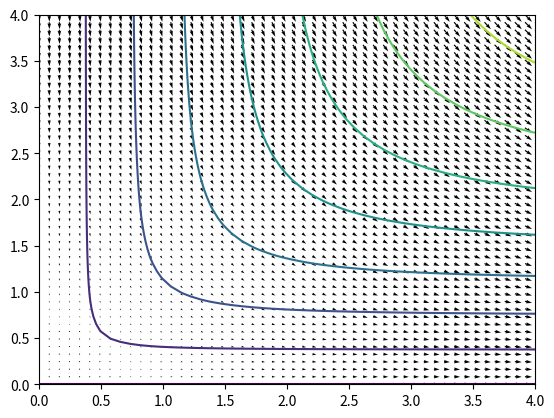

Write the Python code that produced this figure.
import numpy
from matplotlib import pyplot
%matplotlib inline

nx = 50
L = 4.0
x = numpy.linspace(0,L,nx)
y = numpy.linspace(0,L,nx)
X,Y = numpy.meshgrid(x,y)

r = numpy.sqrt(X**2 + Y**2)
theta = numpy.arctan2(Y,X)

Vr = 2 * r * numpy.cos(2*theta)
Vtheta = -2 * r * numpy.sin(2*theta)

# quiver grafica vectores cartesianos
u = Vr*numpy.cos(theta) - Vtheta*numpy.sin(theta)
v = Vr*numpy.sin(theta) + Vtheta*numpy.cos(theta)

pyplot.quiver(X,Y,u,v)

## Solucion
psi = 2*r*numpy.sin(2*theta)
pyplot.contour(X,Y,psi)

